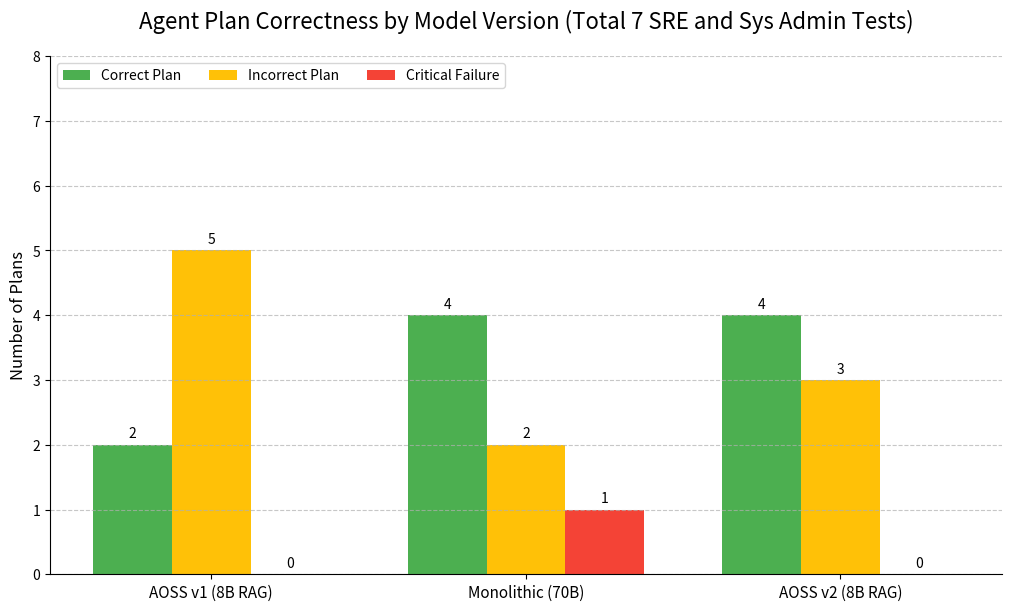

This chart was generated by the following Python code:
import matplotlib.pyplot as plt
import numpy as np
import os

def create_performance_chart():
    """
    Generates and saves a grouped bar chart comparing agent performance
    based on the test results.
    """
    
    # --- Data from the Report ---
    # The categories for our agent models
    agents = ['AOSS v1 (8B RAG)', 'Monolithic (70B)', 'AOSS v2 (8B RAG)']
    
    # Data for each category, corresponding to the agents list
    plan_results = {
        'Correct Plan': [2, 4, 4],
        'Incorrect Plan': [5, 2, 3],
        'Critical Failure': [0, 1, 0]
    }
    
    # Colors for each category
    colors = {
        'Correct Plan': '#4CAF50',  # Green
        'Incorrect Plan': '#FFC107', # Amber/Orange
        'Critical Failure': '#F44336' # Red
    }
    
    # --- Chart Setup ---
    x = np.arange(len(agents))  # The label locations
    width = 0.25  # The width of the bars
    multiplier = 0
    
    fig, ax = plt.subplots(layout='constrained', figsize=(10, 6))
    
    # Iterate over the result types and plot them
    for attribute, measurement in plan_results.items():
        offset = width * multiplier
        rects = ax.bar(x + offset, measurement, width, label=attribute, color=colors[attribute])
        ax.bar_label(rects, padding=3, fmt='%d')
        multiplier += 1
        
    # --- Add labels, title, and legend ---
    ax.set_title('Agent Plan Correctness by Model Version (Total 7 SRE and Sys Admin Tests)', fontsize=16, pad=20)
    ax.set_ylabel('Number of Plans', fontsize=12)
    ax.set_xticks(x + width, agents, fontsize=11)
    ax.legend(loc='upper left', ncols=3, fontsize=10)
    
    # Set Y-axis to show integer values since we're counting plans
    ax.set_ylim(0, 8)
    ax.yaxis.set_major_locator(plt.MaxNLocator(integer=True))
    
    # Add a subtle grid for readability
    ax.grid(axis='y', linestyle='--', alpha=0.7)
    
    # Remove top and right spines
    ax.spines['top'].set_visible(False)
    ax.spines['right'].set_visible(False)
    
    # --- Save and Show the Chart ---
    chart_filename = 'agent_performance_chart.png'
    try:
        plt.savefig(chart_filename, dpi=300)
        print(f"Chart successfully saved as: {os.path.abspath(chart_filename)}")
    except Exception as e:
        print(f"Error saving chart: {e}")
        
    plt.show()

if __name__ == '__main__':
    # Ensure matplotlib is installed
    try:
        import matplotlib
    except ImportError:
        print("Matplotlib is not installed. Please install it with 'pip install matplotlib'")
        exit()
        
    create_performance_chart()
